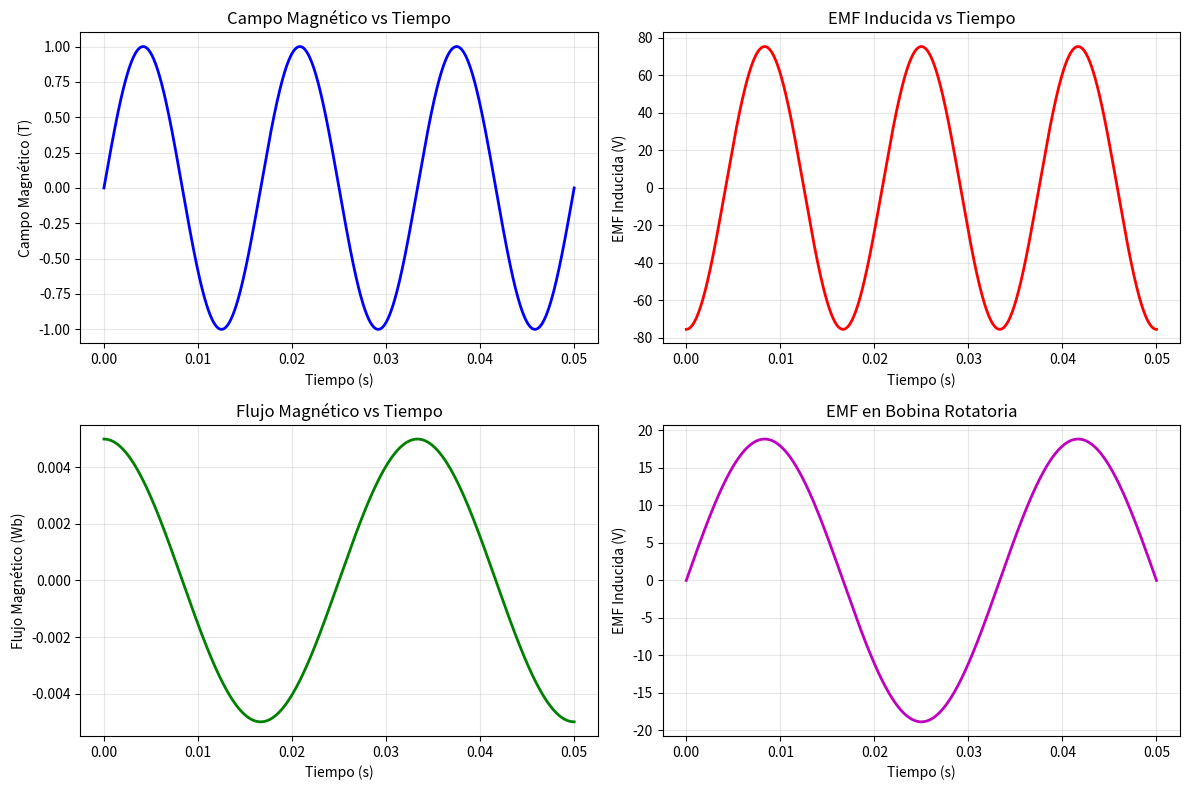

Here is the Python script that generated this plot:
import numpy as np
import matplotlib.pyplot as plt
from scipy import integrate
import math

class LeyFaraday:
    """
    Clase para demostrar y aplicar la Ley de Faraday en electromagnetismo.
    
    La Ley de Faraday establece que:
    ε = -dΦ/dt
    
    Donde:
    - ε: Fuerza electromotriz inducida (V)
    - Φ: Flujo magnético (Wb)
    - dΦ/dt: Tasa de cambio del flujo magnético
    """
    
    def __init__(self):
        self.mu_0 = 4 * np.pi * 1e-7  # Permeabilidad del vacío (H/m)
        
    def flujo_magnetico(self, B, A, theta=0):
        """
        Calcula el flujo magnético a través de una superficie.
        
        Φ = B · A = B * A * cos(θ)
        
        Parámetros:
        - B: Campo magnético (T)
        - A: Área de la superficie (m²)
        - theta: Ángulo entre B y la normal a la superficie (radianes)
        """
        return B * A * np.cos(theta)
    
    def emf_inducida_basica(self, dB_dt, A, theta=0):
        """
        Calcula la EMF inducida para un campo magnético variable.
        
        ε = -A * cos(θ) * dB/dt
        """
        return -A * np.cos(theta) * dB_dt
    
    def campo_magnetico_senoidal(self, t, B0, omega):
        """
        Campo magnético que varía senoidalmente con el tiempo.
        
        B(t) = B0 * sin(ωt)
        """
        return B0 * np.sin(omega * t)
    
    def derivada_campo_senoidal(self, t, B0, omega):
        """
        Derivada temporal del campo magnético senoidal.
        
        dB/dt = B0 * ω * cos(ωt)
        """
        return B0 * omega * np.cos(omega * t)
    
    def bobina_en_campo_uniforme(self, N, A, B0, omega, t):
        """
        EMF inducida en una bobina de N vueltas en un campo magnético uniforme variable.
        
        Parámetros:
        - N: Número de vueltas
        - A: Área de cada vuelta (m²)
        - B0: Amplitud del campo magnético (T)
        - omega: Frecuencia angular (rad/s)
        - t: Tiempo (s)
        """
        # Campo magnético variable
        B = self.campo_magnetico_senoidal(t, B0, omega)
        
        # Derivada del campo
        dB_dt = self.derivada_campo_senoidal(t, B0, omega)
        
        # EMF inducida (Ley de Faraday)
        emf = -N * A * dB_dt
        
        return B, emf
    
    def bobina_rotatoria(self, N, A, B, omega, t):
        """
        EMF inducida en una bobina que rota en un campo magnético constante.
        
        Φ(t) = B * A * cos(ωt)
        ε(t) = B * A * ω * sin(ωt)
        """
        # Flujo magnético variable debido a la rotación
        flujo = B * A * np.cos(omega * t)
        
        # EMF inducida
        emf = N * B * A * omega * np.sin(omega * t)
        
        return flujo, emf
    
    def solenoide_con_nucleo_movil(self, N, A, L, I, x, v):
        """
        EMF inducida en un solenoide cuando un núcleo se mueve (usando permeabilidad del vacío).
        
        Parámetros:
        - N: Número de vueltas
        - A: Área de la sección transversal (m²)
        - L: Longitud del solenoide (m)
        - I: Corriente (A)
        - x: Posición del núcleo (m)
        - v: Velocidad del núcleo (m/s)
        """
        # Inductancia usando solo permeabilidad del vacío
        L_inductancia = (self.mu_0 * N**2 * A) / L
        
        # EMF inducida debido al movimiento del núcleo
        emf = -L_inductancia * v / L  # Aproximación simplificada
        
        return emf
    
    def demo_ley_faraday(self):
        """
        Demostración completa de la Ley de Faraday con diferentes ejemplos.
        """
        print("=" * 60)
        print("DEMOSTRACIÓN DE LA LEY DE FARADAY EN ELECTROMAGNETISMO")
        print("=" * 60)
        
        # Ejemplo 1: Bobina en campo magnético variable
        print("\n1. BOBINA EN CAMPO MAGNÉTICO VARIABLE")
        print("-" * 40)
        
        N = 20  # Número de vueltas
        A = 0.01  # Área = 1 cm²
        B0 = 1  # Campo magnético de 0.1 T
        f = 60  # Frecuencia de 60 Hz
        omega = 2 * np.pi * f
        
        t = np.linspace(0, 3/f, 1000)  # 3 períodos
        B_vals, emf_vals = self.bobina_en_campo_uniforme(N, A, B0, omega, t)
        
        print(f"Parámetros:")
        print(f"- Número de vueltas: {N}")
        print(f"- Área de cada vuelta: {A*1e4:.1f} cm²")
        print(f"- Campo magnético máximo: {B0} T")
        print(f"- Frecuencia: {f} Hz")
        print(f"- EMF máxima: {np.max(np.abs(emf_vals)):.4f} V")
        
        # Gráfica del Ejemplo 1
        plt.figure(figsize=(12, 8))
        
        plt.subplot(2, 2, 1)
        plt.plot(t, B_vals, 'b-', linewidth=2)
        plt.xlabel('Tiempo (s)')
        plt.ylabel('Campo Magnético (T)')
        plt.title('Campo Magnético vs Tiempo')
        plt.grid(True, alpha=0.3)
        
        plt.subplot(2, 2, 2)
        plt.plot(t, emf_vals, 'r-', linewidth=2)
        plt.xlabel('Tiempo (s)')
        plt.ylabel('EMF Inducida (V)')
        plt.title('EMF Inducida vs Tiempo')
        plt.grid(True, alpha=0.3)
        
        # Ejemplo 2: Bobina rotatoria
        print("\n2. BOBINA ROTATORIA EN CAMPO CONSTANTE")
        print("-" * 40)
        
        B_const = 0.5  # Campo constante de 0.5 T
        rpm = 1800  # Revoluciones por minuto
        omega_rot = 2 * np.pi * rpm / 60  # Conversión a rad/s
        
        flujo_vals, emf_rot_vals = self.bobina_rotatoria(N, A, B_const, omega_rot, t)
        
        print(f"Parámetros:")
        print(f"- Campo magnético constante: {B_const} T")
        print(f"- Velocidad de rotación: {rpm} RPM")
        print(f"- EMF máxima: {np.max(np.abs(emf_rot_vals)):.4f} V")
        
        plt.subplot(2, 2, 3)
        plt.plot(t, flujo_vals, 'g-', linewidth=2)
        plt.xlabel('Tiempo (s)')
        plt.ylabel('Flujo Magnético (Wb)')
        plt.title('Flujo Magnético vs Tiempo')
        plt.grid(True, alpha=0.3)
        
        plt.subplot(2, 2, 4)
        plt.plot(t, emf_rot_vals, 'm-', linewidth=2)
        plt.xlabel('Tiempo (s)')
        plt.ylabel('EMF Inducida (V)')
        plt.title('EMF en Bobina Rotatoria')
        plt.grid(True, alpha=0.3)
        
        plt.tight_layout()
        plt.show()
        
        # Ejemplo 3: Transformador básico
        print("\n3. PRINCIPIO DEL TRANSFORMADOR")
        print("-" * 40)
        
        N1 = 1000  # Vueltas del primario
        N2 = 100   # Vueltas del secundario
        V1 = 220   # Voltaje del primario (V)
        
        # Relación de transformación
        relacion = N2 / N1
        V2 = V1 * relacion
        
        print(f"Transformador:")
        print(f"- Vueltas del primario: {N1}")
        print(f"- Vueltas del secundario: {N2}")
        print(f"- Voltaje del primario: {V1} V")
        print(f"- Voltaje del secundario: {V2:.1f} V")
        print(f"- Relación de transformación: {relacion:.2f}")
        
        # Ejemplo 4: Cálculos numéricos
        print("\n4. CÁLCULOS ESPECÍFICOS")
        print("-" * 40)
        
        # Flujo magnético
        B_test = 0.2  # Tesla
        A_test = 0.005  # m²
        theta_test = np.pi/6  # 30 grados
        
        flujo = self.flujo_magnetico(B_test, A_test, theta_test)
        print(f"Flujo magnético:")
        print(f"- B = {B_test} T, A = {A_test*1e4} cm², θ = {np.degrees(theta_test):.1f}°")
        print(f"- Φ = {flujo:.6f} Wb")
        
        # EMF inducida
        dB_dt_test = 50  # T/s
        emf_test = self.emf_inducida_basica(dB_dt_test, A_test, theta_test)
        print(f"\nEMF inducida:")
        print(f"- dB/dt = {dB_dt_test} T/s")
        print(f"- ε = {emf_test:.6f} V")
        
        return t, B_vals, emf_vals, flujo_vals, emf_rot_vals
    
    def aplicacion_practica(self):
        """
        Ejemplos de aplicaciones prácticas de la Ley de Faraday.
        """
        print("\n" + "="*60)
        print("APLICACIONES PRÁCTICAS DE LA LEY DE FARADAY")
        print("="*60)
        
        print("\n1. GENERADOR ELÉCTRICO")
        print("- Convierte energía mecánica en eléctrica")
        print("- Bobinas rotan en un campo magnético")
        print("- EMF ∝ velocidad de rotación")
        
        print("\n2. TRANSFORMADOR")
        print("- Cambia niveles de voltaje en AC")
        print("- Basado en inducción mutua")
        print("- V₂/V₁ = N₂/N₁")
        
        print("\n3. MOTOR ELÉCTRICO")
        print("- Fuerza contraelectromotriz (back-EMF)")
        print("- Limita la corriente cuando gira")
        print("- ε = k·ω (k = constante del motor)")
        
        print("\n4. SENSOR DE POSICIÓN")
        print("- Detecta movimiento mediante inducción")
        print("- Usado en sistemas de control")
        print("- EMF proporcional a la velocidad")
        
        print("\n5. COCINA DE INDUCCIÓN")
        print("- Campo magnético variable calienta metal")
        print("- Corrientes de Foucault en el utensilio")
        print("- Eficiencia energética alta")

def main():
    """
    Función principal para ejecutar todas las demostraciones.
    """
    # Crear instancia de la clase
    faraday = LeyFaraday()
    
    # Ejecutar demostración principal
    resultados = faraday.demo_ley_faraday()
    
    # Mostrar aplicaciones prácticas
    faraday.aplicacion_practica()
    
    # Mostrar ecuaciones importantes
    print("\n" + "="*60)
    print("ECUACIONES FUNDAMENTALES")
    print("="*60)
    print("\n1. Ley de Faraday:")
    print("   ε = -dΦ/dt = -d(B·A)/dt")
    print("\n2. Flujo magnético:")
    print("   Φ = B·A = B·A·cos(θ)")
    print("\n3. EMF en bobina:")
    print("   ε = -N·dΦ/dt")
    print("\n4. Bobina rotatoria:")
    print("   ε = N·B·A·ω·sin(ωt)")
    print("\n5. Transformador:")
    print("   V₂/V₁ = N₂/N₁")

if __name__ == "__main__":
    main()